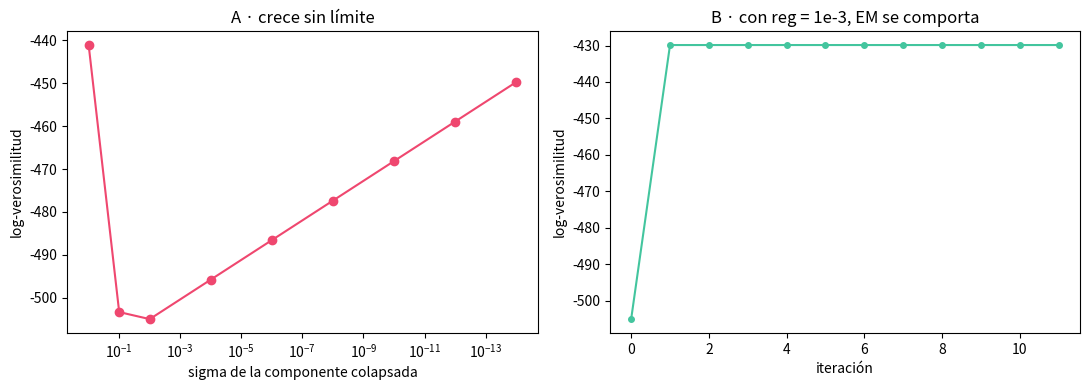

Source code (Python):
"""
La patología de la máxima verosimilitud en mixturas: NO tiene máximo global
finito. Se puede hacer la verosimilitud tan grande como se quiera.

Parte A (analítica): colocamos una componente EXACTAMENTE encima del dato x_0
con covarianza sigma^2 * I y bajamos sigma. La log-verosimilitud crece sin
límite, aproximadamente como -d*log(sigma).

Parte B (con EM): sembramos una componente sobre un dato con una covarianza
minúscula y dejamos correr EM. Colapsa en dos iteraciones. Con una
regularización de 1e-3 en la diagonal, no.

Ejecútalo con:  python code/04-gmm-y-em/gmm_singularidad.py
"""
import numpy as np
import matplotlib.pyplot as plt

rng = np.random.default_rng(0)
X = np.vstack([rng.normal(size=(60, 2)), rng.normal(size=(60, 2)) + [4.0, 0.0]])
n, d = X.shape
k = 2


def log_normal(X, mu, Sigma):
    L = np.linalg.cholesky(Sigma)
    dif = np.linalg.solve(L, (X - mu).T)
    return -0.5 * (d * np.log(2 * np.pi) + 2 * np.log(np.diag(L)).sum()
                   + (dif ** 2).sum(axis=0))


def logsumexp(A, axis):
    m = A.max(axis=axis, keepdims=True)
    return (m + np.log(np.exp(A - m).sum(axis=axis, keepdims=True))).squeeze(axis)


def log_verosimilitud(mu, Sigma, pi):
    log_p = np.column_stack([np.log(pi[j]) + log_normal(X, mu[j], Sigma[j])
                             for j in range(k)])
    return logsumexp(log_p, axis=1).sum()


# ---------------- Parte A: la verosimilitud no está acotada ----------------
mu_fijo = np.array([X[0], X[1:].mean(axis=0)])
Sigma_resto = np.cov(X[1:], rowvar=False)
pi_fijo = np.array([0.5, 0.5])

print("Parte A · una componente clavada sobre x_0, con covarianza sigma^2 I")
print(f"{'sigma':>10} {'log-verosimilitud':>19} {'ll + d*log(sigma)':>19}")
sigmas = [1.0, 1e-1, 1e-2, 1e-4, 1e-6, 1e-8, 1e-10, 1e-12, 1e-14]
lls = []
for s in sigmas:
    Sigma = np.array([s ** 2 * np.eye(d), Sigma_resto])
    ll = log_verosimilitud(mu_fijo, Sigma, pi_fijo)
    lls.append(ll)
    print(f"{s:10.0e} {ll:19.3f} {ll + d * np.log(s):19.3f}")
print("La tercera columna se estabiliza: eso significa que la log-verosimilitud")
print("vale una constante MENOS d*log(sigma), y por tanto diverge a +infinito")
print("cuando sigma -> 0. No hay máximo global que alcanzar.\n")


# ---------------- Parte B: EM se lanza a esa singularidad ----------------
def em(reg, iters=12):
    """EM con una componente sembrada MALICIOSAMENTE encima de un dato."""
    mu = np.array([X[0].copy(), X.mean(axis=0)])
    Sigma = np.array([1e-4 * np.eye(d), np.cov(X, rowvar=False)])
    pi = np.array([0.5, 0.5])
    traza = []
    for _ in range(iters):
        try:
            log_p = np.column_stack([np.log(pi[j]) + log_normal(X, mu[j], Sigma[j])
                                     for j in range(k)])
        except np.linalg.LinAlgError:
            traza.append((np.inf, 0.0, traza[-1][2]))
            break
        ll = logsumexp(log_p, axis=1)
        gamma = np.exp(log_p - ll[:, None])
        traza.append((ll.sum(), np.linalg.det(Sigma[0]), gamma[:, 0].sum()))
        N = gamma.sum(axis=0)
        pi = N / n
        mu = (gamma.T @ X) / N[:, None]
        for j in range(k):
            dif = X - mu[j]
            Sigma[j] = (gamma[:, j, None] * dif).T @ dif / N[j] + reg * np.eye(d)
        if np.linalg.det(Sigma[0]) <= 0:
            traza.append((np.inf, 0.0, N[0]))
            break
    return traza


print("Parte B · EM sin regularización (reg = 0)")
print(f"{'iter':>5} {'log-verosimilitud':>19} {'det(Sigma_0)':>15} {'puntos en comp. 0':>19}")
for i, (ll, det, N0) in enumerate(em(reg=0.0)):
    ll_txt = "  +inf (colapso)" if not np.isfinite(ll) else f"{ll:19.3f}"
    print(f"{i:5d} {ll_txt:>19} {det:15.3e} {N0:19.4f}")

print("\nParte B · EM con regularización (reg = 1e-3)")
buena = em(reg=1e-3)
print(f"{'iter':>5} {'log-verosimilitud':>19} {'det(Sigma_0)':>15} {'puntos en comp. 0':>19}")
for i, (ll, det, N0) in enumerate(buena):
    if i < 4 or i == len(buena) - 1:
        print(f"{i:5d} {ll:19.3f} {det:15.3e} {N0:19.4f}")

fig, ax = plt.subplots(1, 2, figsize=(11, 4))
ax[0].semilogx(sigmas, lls, "o-", color="#ef476f")
ax[0].invert_xaxis()
ax[0].set_xlabel("sigma de la componente colapsada")
ax[0].set_ylabel("log-verosimilitud")
ax[0].set_title("A · crece sin límite")
ax[1].plot([t[0] for t in buena], "o-", ms=4, color="#43c59e")
ax[1].set_xlabel("iteración")
ax[1].set_ylabel("log-verosimilitud")
ax[1].set_title("B · con reg = 1e-3, EM se comporta")
plt.tight_layout()
plt.show()
